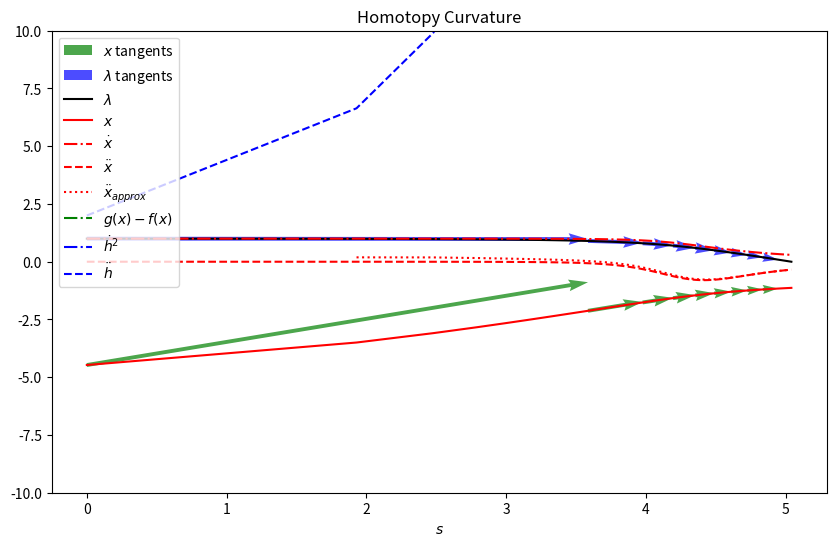

Here is the Python script that generated this plot:
"""
This module contains functions to compute and visualize the curvature of a homotopy
between two functions, f and g, using their derivatives.

[redacted]
[redacted]
[redacted]

"""

import matplotlib.pyplot as plt
import numpy as np
from scipy.optimize import root


def f(x):
    return x**4 - 15 * x**3 + 3 * x - 20


def f_prime(x):
    return 4 * x**3 - 45 * x**2 + 3


def f_double_prime(x):
    return 12 * x**2 - 90 * x


def g(x):
    return x**2 - 20


def g_prime(x):
    return 2 * x


def g_double_prime(x):
    return 2


def h(x, beta):
    return beta * g(x) + (1 - beta) * f(x)


def h_prime(x, beta):
    return beta * g_prime(x) + (1 - beta) * f_prime(x)


def h_double_prime(x, beta):
    return beta * g_double_prime(x) + (1 - beta) * f_double_prime(x)


def hessian_h(x, beta):
    def hessian(v1, v2):
        assert v1.shape[-1] == 2, "Input vector v1 must have ``shape=(..., 2)``."
        assert v2.shape[-1] == 2, "Input vector v2 must have ``shape=(..., 2)``."
        h_xx = h_double_prime(x, beta)
        h_xbeta = g_prime(x) - f_prime(x)
        h_betabeta = np.zeros_like(h_xx)
        hessian_mat = np.stack(
            [
                np.concat([h_xx, h_xbeta], axis=-1),
                np.concat([h_xbeta, h_betabeta], axis=-1),
            ],
            axis=-1,
        )
        assert hessian_mat.shape[-2:] == (2, 2), "Hessian must have shape (..., 2, 2)."
        return np.sum(np.matmul(hessian_mat, v1[..., None]).squeeze() * v2, axis=-1)[
            ..., None
        ]

    return hessian


def z(x, beta):
    return (g(x) - f(x)) / h_prime(x, beta)


def beta_dot(x, beta):
    return -1 / (z(x, beta) ** 2 + 1) ** (1 / 2)


def x_dot(x, beta):
    return -1 * beta_dot(x, beta) * z(x, beta)


def x_dot_dot(x, beta):
    # Calculate :math:`w_2=\nabla^2 H(c(s))[\dot{c}(s), \dot{c}(s)]`.
    assert x.shape[-1] == 1, "Input x must have shape (..., 1)."
    assert beta.shape[-1] == 1, "Input beta must have shape (..., 1)."
    c_dot = np.concat([x_dot(x, beta), beta_dot(x, beta)], axis=-1)  # ``shape=(n, 2)``
    hessian = hessian_h(x, beta)
    w_2 = hessian(c_dot, c_dot)
    assert w_2.shape[-1] == 1, "w_2 must have shape (..., 1)."

    # Solve :math:`\nabla_x H(c(s)) z_2 = -w_2`.
    z_2 = -w_2 / h_prime(x, beta)

    # Calculate :math:`\ddot{\beta} = \frac{z_2 \cdot z}{z \cdot z + 1}`.
    z_value = z(x, beta)
    beta_dot_dot = z_2 * z_value / (z_value**2 + 1)

    # Sanity check: ensure that beta_dot_dot is close to its finite difference
    # approximation.
    ss = map_to_arclength(x, beta)[..., None]
    hh = ss[1:] - ss[:-1]
    beta_dot_approx = (beta[1:] - beta[:-1]) / hh
    beta_dot_dot_approx = (beta_dot_approx[1:] - beta_dot_approx[:-1]) * (
        2 / (hh[1:] + hh[:-1])
    )

    # assert np.isclose(beta_dot_dot[1:-1], beta_dot_dot_approx, rtol=0.1).all(), (
    #     "beta_dot_dot does not match finite difference approximation."
    # )

    # Finally, calculate :math:`\ddot{x} = z_2 - \ddot{beta} z`.
    return z_2 - beta_dot_dot * z_value


def homotopy_curvature(x, beta):
    return np.abs(x_dot_dot(x, beta))


def homotopy_curvature_approx(xx, ss):
    # Second derivative approximation using finite differences. Note that h is not
    # constant, but varies with ss.
    hh = ss[1:] - ss[:-1]
    tangent = (xx[1:] - xx[:-1]) / hh
    curvature = (tangent[1:] - tangent[:-1]) * (2 / (hh[1:] + hh[:-1]))
    return curvature


def map_to_arclength(x, betas):
    hh = np.abs(beta_dot(x, betas))
    # Loop through betas and beta primes and use the IFT and finite differences to
    # approximate the arclength. Note that beta decreases, i.e., beta_i > beta_{i+1}.
    dss = (betas[:-1] - betas[1:]) / hh[:-1]
    # Compute cumulative sum to get the arclength and insert 0 at the start.
    return np.insert(np.cumsum(dss), 0, 0)[..., None]


def solve_h_for_beta(beta, x0=0):
    if np.isscalar(beta):

        def h_for_fixed_beta(x):
            return h(x, beta)

        sol = root(h_for_fixed_beta, x0)
        return sol.x[0]
    else:
        # For array of betas, solve for each beta
        result = np.zeros_like(beta)
        for i, b in enumerate(beta):
            result[i] = solve_h_for_beta(b, x0)
        return result


def homotopy_curvature_plot():
    betas = np.linspace(0, 1, 100)[::-1][..., None]
    xx = solve_h_for_beta(betas, x0=-3)

    ss = map_to_arclength(xx, betas)
    tangent = x_dot(xx, betas)

    plt.figure(figsize=(10, 6))
    plt.quiver(
        ss[:-10:10],
        xx[:-10:10],
        ss[10::10] - ss[:-10:10],
        tangent[:-10:10].squeeze() * (ss[10::10] - ss[:-10:10]).squeeze(),
        angles="xy",
        scale_units="xy",
        scale=1,
        color="green",
        alpha=0.7,
        width=0.005,
        label=r"$x$ tangents",
    )
    plt.quiver(
        ss[:-10:10],
        betas[:-10:10],
        ss[10::10] - ss[:-10:10],
        beta_dot(xx, betas)[:-10:10].squeeze() * (ss[10::10] - ss[:-10:10]).squeeze(),
        angles="xy",
        scale_units="xy",
        scale=1,
        color="blue",
        alpha=0.7,
        width=0.005,
        label=r"$\lambda$ tangents",
    )
    plt.plot(ss, betas, "k-", lw=1.5, label=r"$\lambda$")
    plt.plot(ss, xx, "r-", lw=1.5, label=r"$x$")
    plt.plot(ss, tangent, "r-.", lw=1.5, label=r"$\dot{x}$")
    plt.plot(
        ss,
        x_dot_dot(xx, betas),
        "r--",
        lw=1.5,
        label=r"$\ddot{x}$",
    )
    plt.plot(
        ss[1:-1],
        homotopy_curvature_approx(xx, ss),
        "r:",
        lw=1.5,
        label=r"$\ddot{x}_{approx}$",
    )
    plt.plot(ss, g(xx) - f(xx), "g-.", lw=1.5, label=r"$g(x) - f(x)$")
    plt.plot(ss, h_prime(xx, betas) ** 2, "b-.", lw=1.5, label=r"$\dot{h}^2$")
    plt.plot(ss, h_double_prime(xx, betas), "b--", lw=1.5, label=r"$\ddot{h}$")

    plt.title("Homotopy Curvature")
    plt.xlabel(r"$s$")
    plt.ylim(-10, 10)
    plt.legend()
    plt.show()


homotopy_curvature_plot()
